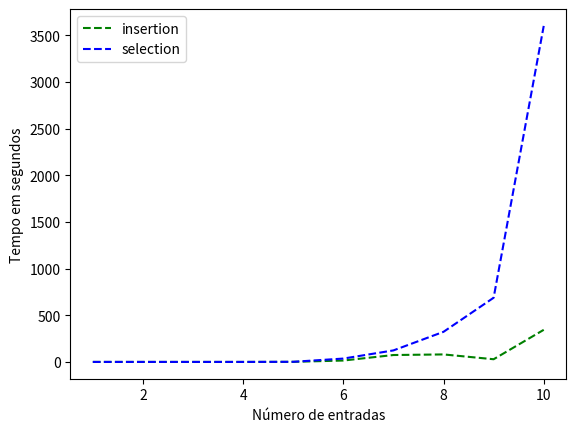

Reproduce this figure in Python.
import matplotlib.pyplot as plt
import numpy as np

X=np.array([1,2,3,4,5,6,7,8,9,10])

insertion1 = round((0+0+0+0+0)/5)/100
insertion10 = round((0+0+0+0+0)/5)/100
insertion100 = round((0+0+0+0+0)/5)/100
insertion1000 = round((0+0+0+0+0)/5)/100
insertion10000 = round((108+100+94+115+109)/5)/100
insertion50000 = round((1546+1564+1256+1548+1499)/5)/100
insertion100000 = round((6978+7631+7299+7456+7591)/5)/100
insertion150000 = round((7889+7954+8215+8125+7959)/5)/100
insertion250000 = round((2451+2652+2956+3214+3102)/5)/100
insertion500000 = round((31254+32653+33652+36524+37854)/5)/100

insertionY=np.array([insertion1,insertion10,insertion100,insertion1000,insertion10000,insertion50000,insertion100000,insertion150000,insertion250000,insertion500000])

selection1 = round((0+0+0+0+0)/5)/100
selection10 = round((0+0+0+0+0)/5)/100
selection100 = round((0+0+0+0+0)/5)/100
selection1000 = round((1+1+1+1+1)/5)/100
selection10000 = round((134+125+145+128+130)/5)/100
selection50000 = round((3727+3763+3345+3456+3655)/5)/100
selection100000 = round((12600+11526+13465+12546+11546)/5)/100
selection150000 = round((32500+31658+33264+31254+32653)/5)/100
selection250000 = round((8379+82659+84565+84545+83646)/5)/100
selection500000 = round(360000/100)

selectionY=np.array([selection1,selection10,selection100,selection1000,selection10000,selection50000,selection100000,selection150000,selection250000,selection500000])


plt.ylabel('Tempo em segundos')
plt.xlabel('Número de entradas')

plt.plot(X,insertionY,'g--', label='insertion')

plt.plot(X,selectionY,'b--', label='selection')
plt.legend()
plt.show()

